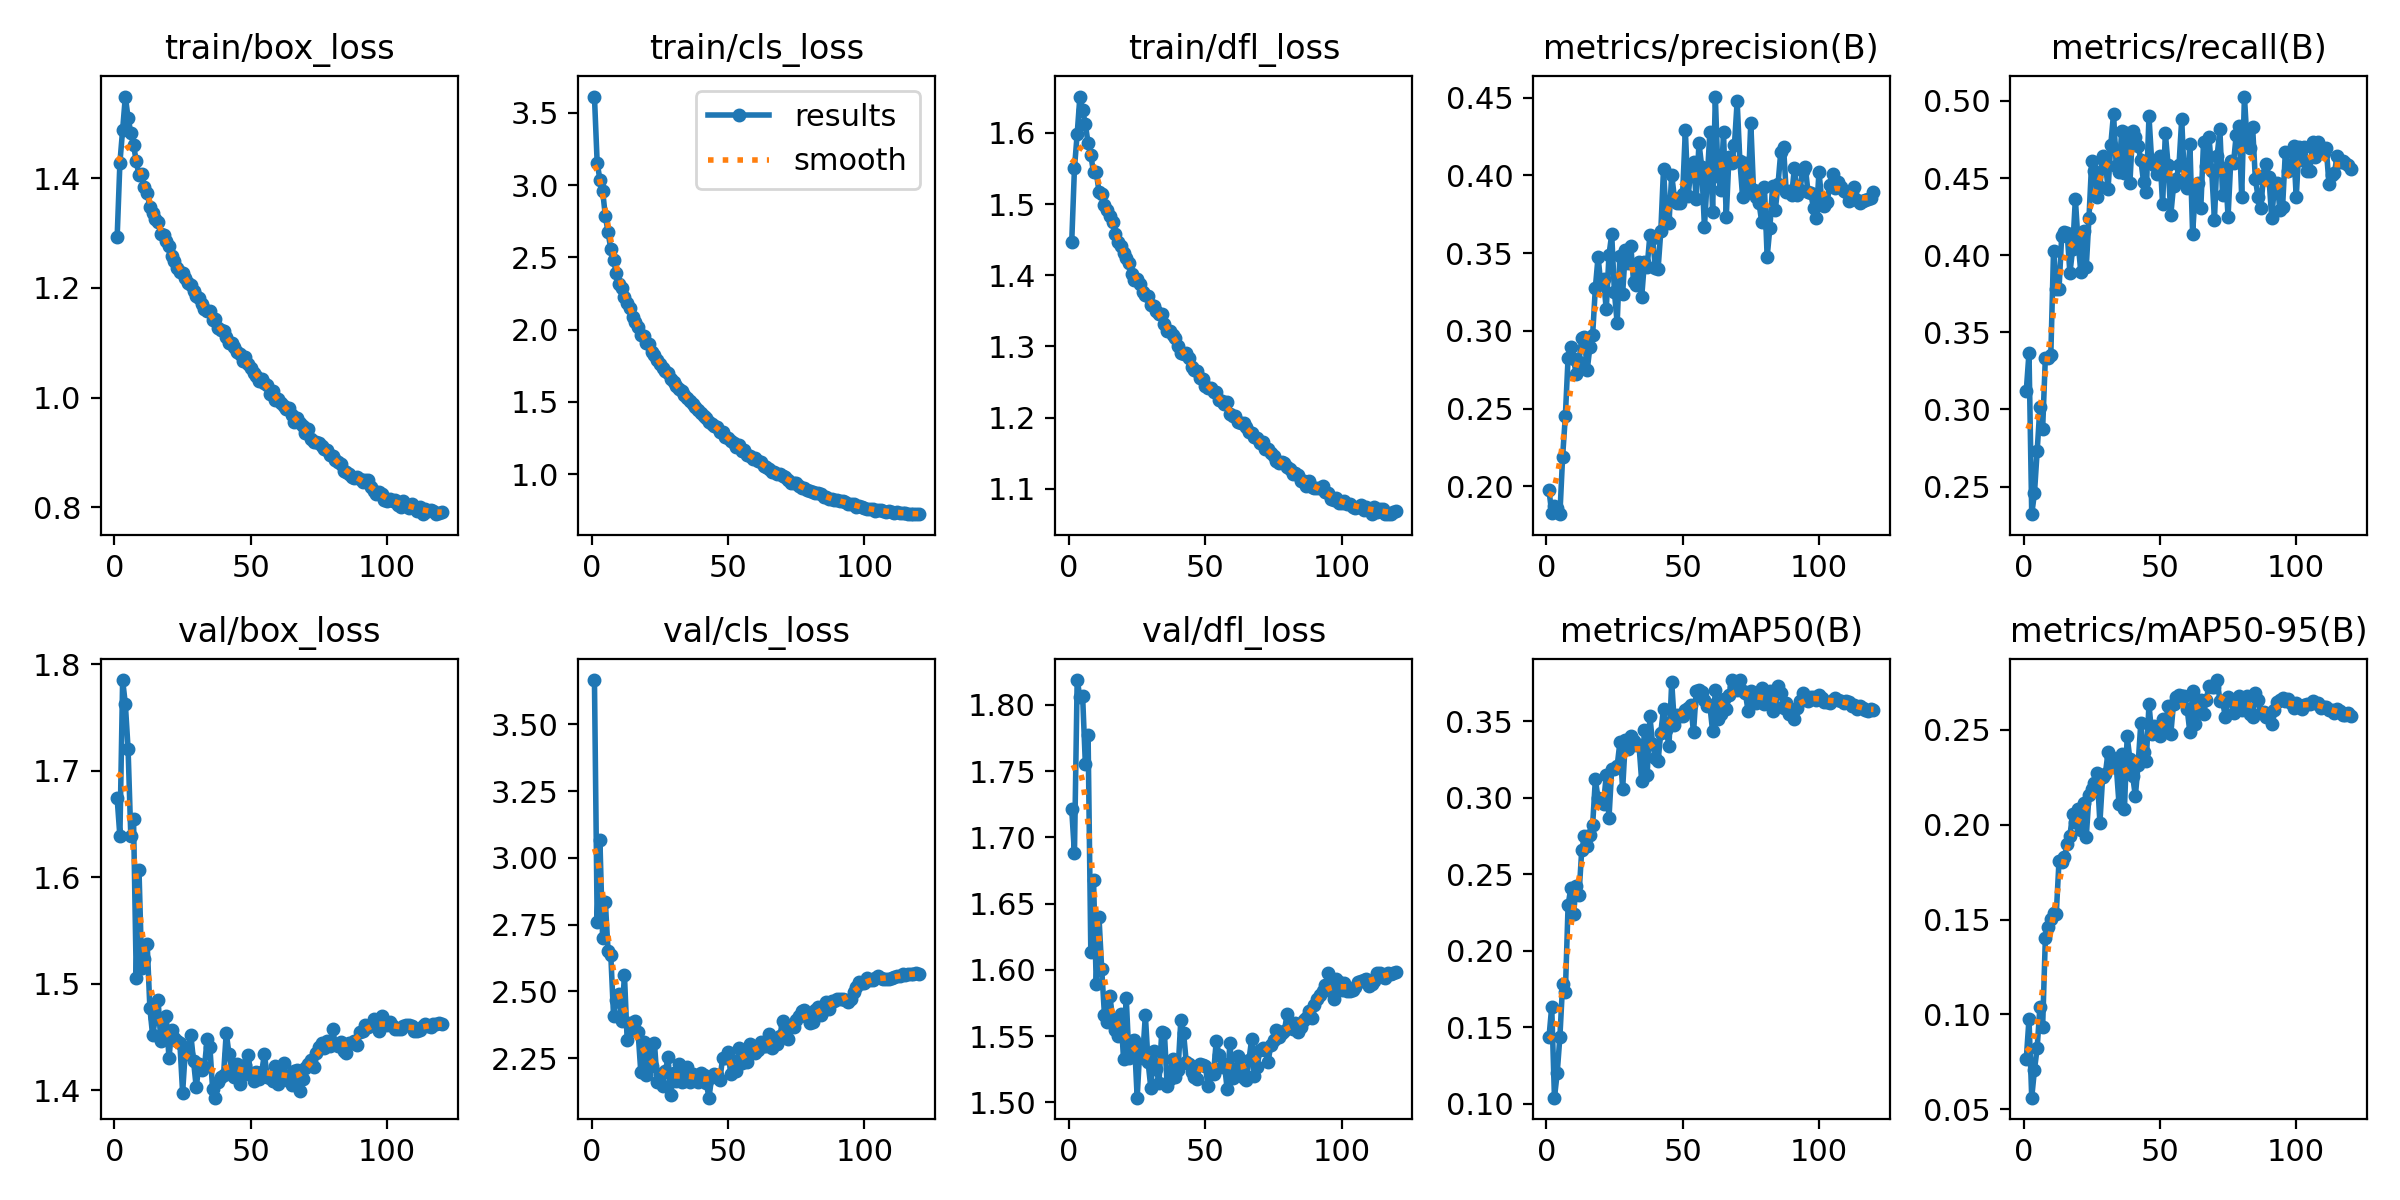

Data behind this chart, as committed beside it:
epoch, time, train/box_loss, train/cls_loss, train/dfl_loss, metrics/precision(B), metrics/recall(B), metrics/mAP50(B), metrics/mAP50-95(B), val/box_loss, val/cls_loss, val/dfl_loss, lr/pg0, lr/pg1, lr/pg2
1, 24.21, 1.294, 3.613, 1.447, 0.1974, 0.312, 0.1435, 0.07637, 1.674, 3.665, 1.721, 0.0002365, 0.0002365, 0.0002365
2, 42.29, 1.428, 3.154, 1.55, 0.1831, 0.3367, 0.1635, 0.09758, 1.638, 2.759, 1.688, 0.0004744, 0.0004744, 0.0004744
3, 60.15, 1.488, 3.039, 1.598, 0.1876, 0.2321, 0.104, 0.05608, 1.785, 3.068, 1.819, 0.000712, 0.000712, 0.000712
4, 78.16, 1.549, 2.962, 1.651, 0.186, 0.2455, 0.1199, 0.0707, 1.763, 2.699, 1.806, 0.0007129, 0.0007129, 0.0007129
5, 96, 1.51, 2.785, 1.632, 0.1822, 0.2731, 0.1439, 0.08237, 1.721, 2.834, 1.806, 0.0007121, 0.0007121, 0.0007121
6, 113.4, 1.483, 2.675, 1.612, 0.2192, 0.3014, 0.1783, 0.1039, 1.639, 2.651, 1.755, 0.000711, 0.000711, 0.000711
7, 131.4, 1.461, 2.557, 1.586, 0.2453, 0.2873, 0.1729, 0.09333, 1.654, 2.635, 1.777, 0.0007096, 0.0007096, 0.0007096
8, 148.9, 1.431, 2.485, 1.568, 0.2828, 0.3335, 0.2296, 0.1402, 1.506, 2.41, 1.614, 0.0007081, 0.0007081, 0.0007081
9, 166.3, 1.406, 2.393, 1.545, 0.2898, 0.3331, 0.241, 0.1459, 1.607, 2.469, 1.668, 0.0007063, 0.0007063, 0.0007063
10, 183.6, 1.408, 2.317, 1.545, 0.282, 0.3351, 0.2242, 0.1502, 1.515, 2.489, 1.589, 0.0007042, 0.0007042, 0.0007042
11, 201.2, 1.384, 2.288, 1.517, 0.2721, 0.403, 0.2422, 0.1535, 1.523, 2.39, 1.64, 0.000702, 0.000702, 0.000702
12, 218.5, 1.373, 2.227, 1.514, 0.2802, 0.3778, 0.2364, 0.1529, 1.538, 2.561, 1.601, 0.0006994, 0.0006994, 0.0006994
13, 235.7, 1.348, 2.184, 1.499, 0.2956, 0.3778, 0.2656, 0.1808, 1.477, 2.318, 1.566, 0.0006967, 0.0006967, 0.0006967
14, 253, 1.337, 2.153, 1.492, 0.296, 0.4127, 0.2748, 0.1804, 1.452, 2.38, 1.56, 0.0006937, 0.0006937, 0.0006937
15, 270.6, 1.326, 2.09, 1.483, 0.2746, 0.4149, 0.2682, 0.183, 1.467, 2.361, 1.58, 0.0006905, 0.0006905, 0.0006905
16, 288.3, 1.32, 2.05, 1.475, 0.2896, 0.4142, 0.2757, 0.1897, 1.485, 2.39, 1.563, 0.0006871, 0.0006871, 0.0006871
17, 305.7, 1.299, 2.02, 1.457, 0.2974, 0.3885, 0.2819, 0.1943, 1.447, 2.348, 1.554, 0.0006834, 0.0006834, 0.0006834
18, 322.8, 1.297, 1.963, 1.446, 0.3277, 0.4037, 0.3119, 0.2055, 1.452, 2.198, 1.55, 0.0006796, 0.0006796, 0.0006796
19, 340.1, 1.285, 1.957, 1.442, 0.3478, 0.4365, 0.2994, 0.2013, 1.469, 2.312, 1.567, 0.0006755, 0.0006755, 0.0006755
20, 357.6, 1.277, 1.907, 1.431, 0.3301, 0.4086, 0.2988, 0.2083, 1.43, 2.186, 1.533, 0.0006712, 0.0006712, 0.0006712
21, 375, 1.259, 1.901, 1.424, 0.3331, 0.3888, 0.296, 0.1972, 1.457, 2.294, 1.579, 0.0006666, 0.0006666, 0.0006666
22, 392.4, 1.25, 1.848, 1.417, 0.3139, 0.4158, 0.3146, 0.2117, 1.45, 2.222, 1.533, 0.0006619, 0.0006619, 0.0006619
23, 409.9, 1.237, 1.827, 1.402, 0.3489, 0.3922, 0.2868, 0.1934, 1.446, 2.307, 1.546, 0.000657, 0.000657, 0.000657
24, 427, 1.229, 1.789, 1.393, 0.3622, 0.4243, 0.3186, 0.2158, 1.444, 2.162, 1.547, 0.0006518, 0.0006518, 0.0006518
25, 444.5, 1.227, 1.761, 1.395, 0.3248, 0.4612, 0.3189, 0.2189, 1.398, 2.191, 1.504, 0.0006465, 0.0006465, 0.0006465
26, 462.5, 1.218, 1.737, 1.388, 0.305, 0.4548, 0.3207, 0.2218, 1.438, 2.147, 1.542, 0.000641, 0.000641, 0.000641
27, 480.3, 1.21, 1.711, 1.377, 0.3484, 0.438, 0.336, 0.2275, 1.434, 2.201, 1.534, 0.0006352, 0.0006352, 0.0006352
28, 498.1, 1.206, 1.699, 1.372, 0.3236, 0.4441, 0.3053, 0.201, 1.452, 2.253, 1.566, 0.0006293, 0.0006293, 0.0006293
29, 515.7, 1.195, 1.66, 1.371, 0.352, 0.4643, 0.3373, 0.225, 1.428, 2.113, 1.531, 0.0006232, 0.0006232, 0.0006232
30, 533.6, 1.185, 1.64, 1.358, 0.344, 0.46, 0.3316, 0.2269, 1.403, 2.193, 1.511, 0.0006169, 0.0006169, 0.0006169
31, 551.2, 1.181, 1.612, 1.357, 0.3549, 0.4432, 0.3405, 0.2383, 1.424, 2.166, 1.539, 0.0006105, 0.0006105, 0.0006105
32, 568.5, 1.171, 1.59, 1.349, 0.3317, 0.4717, 0.3369, 0.2355, 1.419, 2.229, 1.525, 0.0006039, 0.0006039, 0.0006039
33, 585.7, 1.162, 1.574, 1.346, 0.3297, 0.4918, 0.3343, 0.2303, 1.422, 2.161, 1.515, 0.0005971, 0.0005971, 0.0005971
34, 603.2, 1.158, 1.549, 1.346, 0.344, 0.4577, 0.3345, 0.2311, 1.448, 2.166, 1.553, 0.0005901, 0.0005901, 0.0005901
35, 619.3, 1.157, 1.53, 1.331, 0.3219, 0.454, 0.3105, 0.2112, 1.441, 2.219, 1.552, 0.000583, 0.000583, 0.000583
36, 635.7, 1.141, 1.506, 1.322, 0.3445, 0.4805, 0.3444, 0.2374, 1.401, 2.163, 1.513, 0.0005757, 0.0005757, 0.0005757
37, 652.3, 1.143, 1.486, 1.321, 0.3413, 0.453, 0.3149, 0.2085, 1.393, 2.192, 1.517, 0.0005683, 0.0005683, 0.0005683
38, 668.5, 1.127, 1.462, 1.316, 0.3617, 0.4793, 0.353, 0.2467, 1.408, 2.184, 1.533, 0.0005608, 0.0005608, 0.0005608
39, 685.9, 1.123, 1.443, 1.312, 0.36, 0.4467, 0.335, 0.2345, 1.412, 2.163, 1.519, 0.0005531, 0.0005531, 0.0005531
40, 703.4, 1.122, 1.42, 1.3, 0.3405, 0.4807, 0.3261, 0.226, 1.414, 2.193, 1.525, 0.0005452, 0.0005452, 0.0005452
41, 721.1, 1.11, 1.4, 1.291, 0.3398, 0.4766, 0.324, 0.215, 1.454, 2.186, 1.562, 0.0005373, 0.0005373, 0.0005373
42, 738.8, 1.1, 1.387, 1.29, 0.3641, 0.471, 0.3424, 0.2316, 1.434, 2.159, 1.553, 0.0005292, 0.0005292, 0.0005292
43, 756.3, 1.1, 1.36, 1.291, 0.4045, 0.4619, 0.358, 0.2535, 1.418, 2.102, 1.53, 0.000521, 0.000521, 0.000521
44, 773.7, 1.093, 1.345, 1.284, 0.3715, 0.4477, 0.3438, 0.2385, 1.412, 2.18, 1.529, 0.0005127, 0.0005127, 0.0005127
45, 791.1, 1.084, 1.335, 1.272, 0.3695, 0.4407, 0.3338, 0.2335, 1.425, 2.19, 1.523, 0.0005043, 0.0005043, 0.0005043
46, 808.7, 1.08, 1.326, 1.267, 0.4003, 0.49, 0.3756, 0.2636, 1.406, 2.186, 1.519, 0.0004958, 0.0004958, 0.0004958
47, 826.5, 1.067, 1.293, 1.266, 0.3856, 0.4606, 0.3476, 0.2476, 1.415, 2.17, 1.518, 0.0004872, 0.0004872, 0.0004872
48, 843.8, 1.074, 1.293, 1.255, 0.3823, 0.4587, 0.3538, 0.2521, 1.424, 2.252, 1.529, 0.0004785, 0.0004785, 0.0004785
49, 861.3, 1.06, 1.258, 1.254, 0.3825, 0.4528, 0.353, 0.2484, 1.433, 2.252, 1.528, 0.0004698, 0.0004698, 0.0004698
50, 878.8, 1.054, 1.253, 1.245, 0.388, 0.4646, 0.3536, 0.2469, 1.415, 2.275, 1.528, 0.000461, 0.000461, 0.000461
51, 896.4, 1.045, 1.229, 1.242, 0.4292, 0.4329, 0.3575, 0.2557, 1.408, 2.19, 1.512, 0.000452, 0.000452, 0.000452
52, 913.7, 1.039, 1.214, 1.242, 0.3868, 0.4792, 0.3582, 0.2498, 1.418, 2.238, 1.523, 0.0004431, 0.0004431, 0.0004431
53, 931.3, 1.031, 1.189, 1.236, 0.4032, 0.4587, 0.3603, 0.2628, 1.41, 2.203, 1.521, 0.0004341, 0.0004341, 0.0004341
54, 948.7, 1.034, 1.201, 1.236, 0.4087, 0.4263, 0.3425, 0.248, 1.417, 2.288, 1.547, 0.000425, 0.000425, 0.000425
55, 965.9, 1.027, 1.16, 1.224, 0.3848, 0.4447, 0.3698, 0.2639, 1.434, 2.231, 1.536, 0.0004159, 0.0004159, 0.0004159
56, 983.6, 1.024, 1.165, 1.224, 0.4208, 0.4491, 0.3701, 0.2676, 1.413, 2.266, 1.526, 0.0004067, 0.0004067, 0.0004067
57, 1001, 1.006, 1.134, 1.219, 0.4057, 0.4582, 0.369, 0.2682, 1.411, 2.236, 1.529, 0.0003975, 0.0003975, 0.0003975
58, 1019, 1.011, 1.129, 1.222, 0.3668, 0.4882, 0.3639, 0.2678, 1.409, 2.303, 1.51, 0.0003883, 0.0003883, 0.0003883
59, 1036, 0.9954, 1.104, 1.205, 0.3968, 0.4481, 0.36, 0.2678, 1.423, 2.291, 1.545, 0.0003791, 0.0003791, 0.0003791
60, 1053, 0.9974, 1.111, 1.202, 0.4282, 0.4435, 0.3602, 0.2611, 1.406, 2.271, 1.519, 0.0003698, 0.0003698, 0.0003698
... 60 more rows
